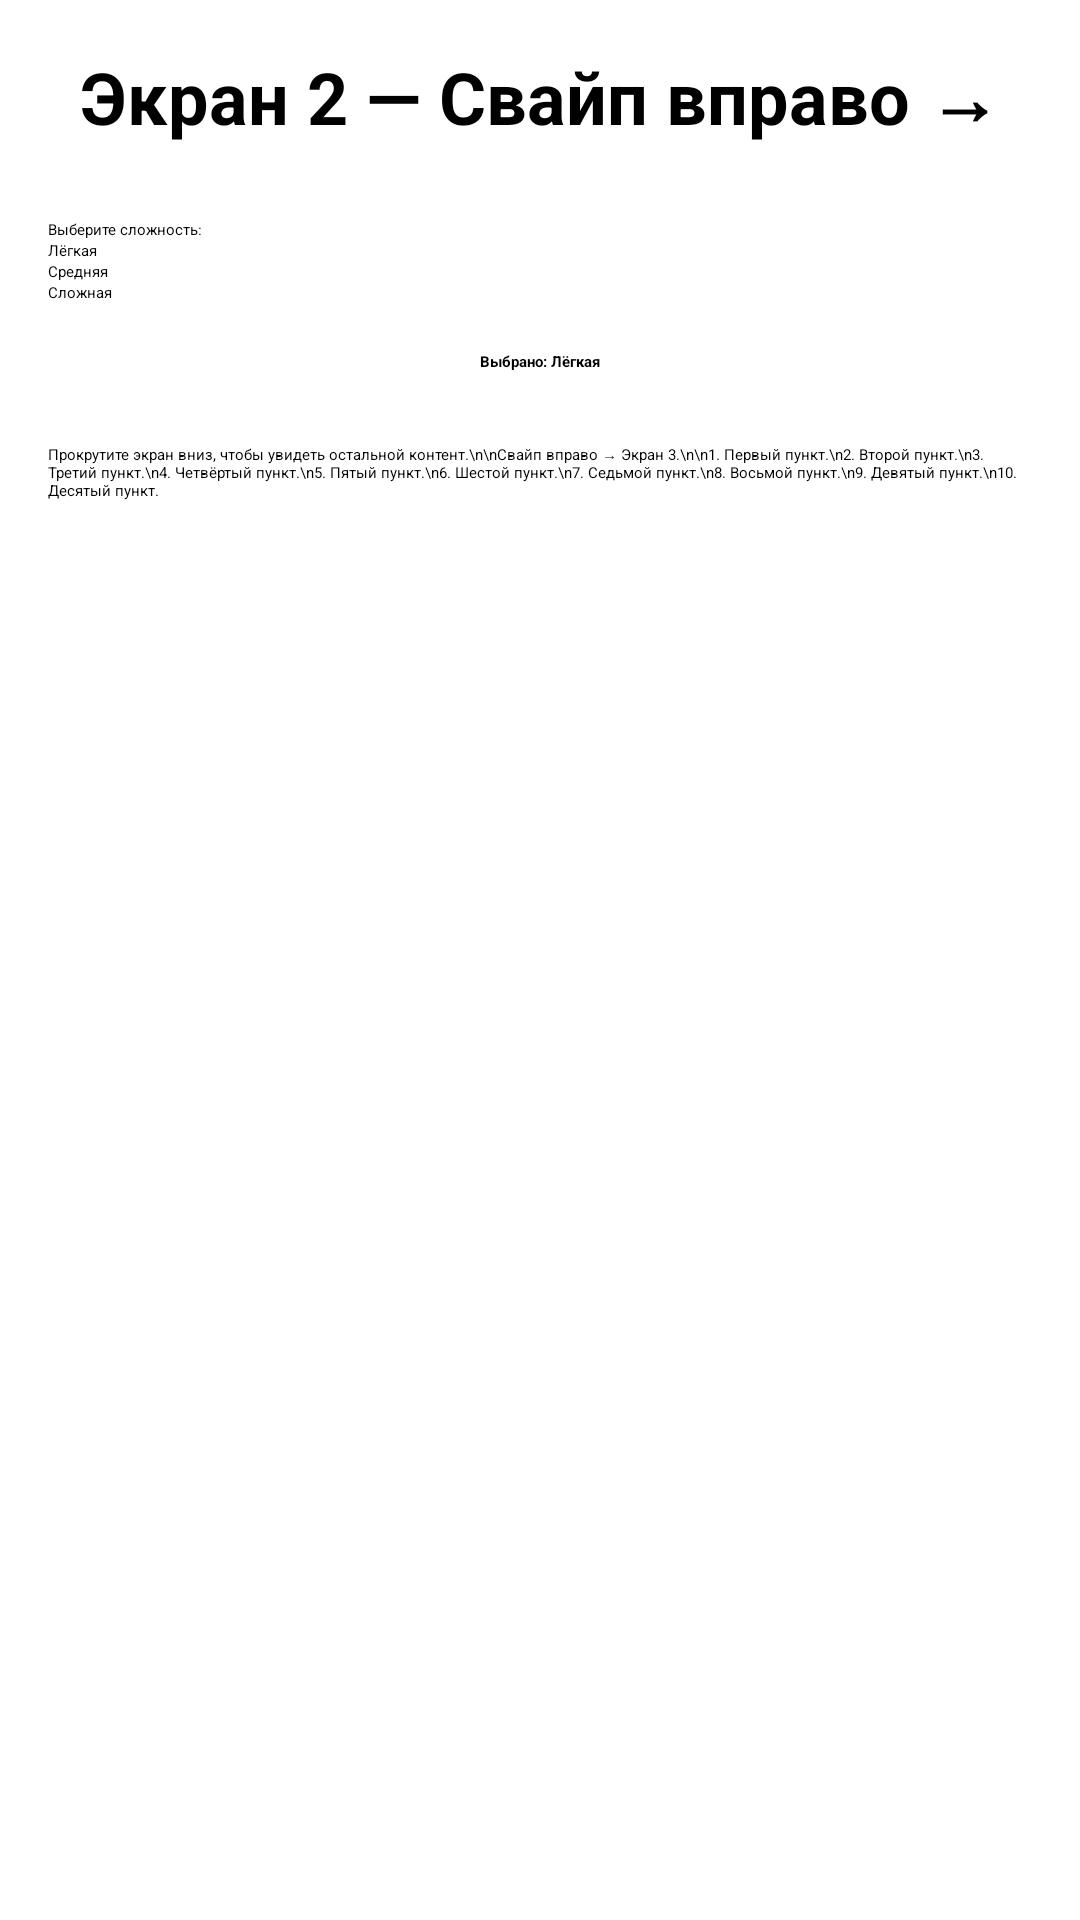

Android layout source for this screen:
<!-- AndroidManifest.xml: application theme Theme.GesturesApp.Startup -->
<!-- res/layout/activity_second.xml -->
<?xml version="1.0" encoding="utf-8"?>
<ScrollView xmlns:android="http://schemas.android.com/apk/res/android"
    android:id="@+id/second_layout"
    android:layout_width="match_parent"
    android:layout_height="match_parent"
    android:padding="16dp">

    <LinearLayout
        android:layout_width="match_parent"
        android:layout_height="wrap_content"
        android:orientation="vertical"
        android:gravity="center_horizontal">

        <TextView
            android:layout_width="wrap_content"
            android:layout_height="wrap_content"
            android:text="Экран 2 — Свайп вправо →"
            android:textSize="24sp"
            android:textStyle="bold"
            android:layout_marginBottom="24dp" />

        <TextView
            android:layout_width="wrap_content"
            android:layout_height="wrap_content"
            android:text="Выберите сложность:"
            android:layout_gravity="start" />

        <RadioGroup
            android:id="@+id/rgDifficulty"
            android:layout_width="match_parent"
            android:layout_height="wrap_content"
            android:orientation="vertical">

            <RadioButton
                android:id="@+id/rbEasy"
                android:layout_width="wrap_content"
                android:layout_height="wrap_content"
                android:text="Лёгкая"
                android:checked="true" />

            <RadioButton
                android:id="@+id/rbMedium"
                android:layout_width="wrap_content"
                android:layout_height="wrap_content"
                android:text="Средняя" />

            <RadioButton
                android:id="@+id/rbHard"
                android:layout_width="wrap_content"
                android:layout_height="wrap_content"
                android:text="Сложная" />
        </RadioGroup>

        <TextView
            android:id="@+id/tvDifficulty"
            android:layout_width="wrap_content"
            android:layout_height="wrap_content"
            android:text="Выбрано: Лёгкая"
            android:layout_marginTop="16dp"
            android:textStyle="bold" />

        <TextView
            android:layout_width="match_parent"
            android:layout_height="wrap_content"
            android:layout_marginTop="24dp"
            android:text="Прокрутите экран вниз, чтобы увидеть остальной контент.\n\nСвайп вправо → Экран 3.\n\n1. Первый пункт.\n2. Второй пункт.\n3. Третий пункт.\n4. Четвёртый пункт.\n5. Пятый пункт.\n6. Шестой пункт.\n7. Седьмой пункт.\n8. Восьмой пункт.\n9. Девятый пункт.\n10. Десятый пункт." />

    </LinearLayout>
</ScrollView>
<!-- resources referenced by this layout -->
<resources>
  <style name="Theme.GesturesApp.Startup" parent="Theme.SplashScreen">
          <item name="windowSplashScreenBackground">@color/purple_500</item>
          <item name="windowSplashScreenAnimatedIcon">@mipmap/ic_launcher</item>
          <item name="postSplashScreenTheme">@style/Theme.GesturesApp</item>
      </style>
  <style name="Theme.GesturesApp" parent="Base.Theme.GesturesApp" />
  <style name="Base.Theme.GesturesApp" parent="Theme.Material3.DayNight.NoActionBar">
      </style>
  <!-- not gathered from this repository: default colours our renderer supplied (Android Studio template values) -->
  <color name="purple_500">#FF6200EE</color>
</resources>
